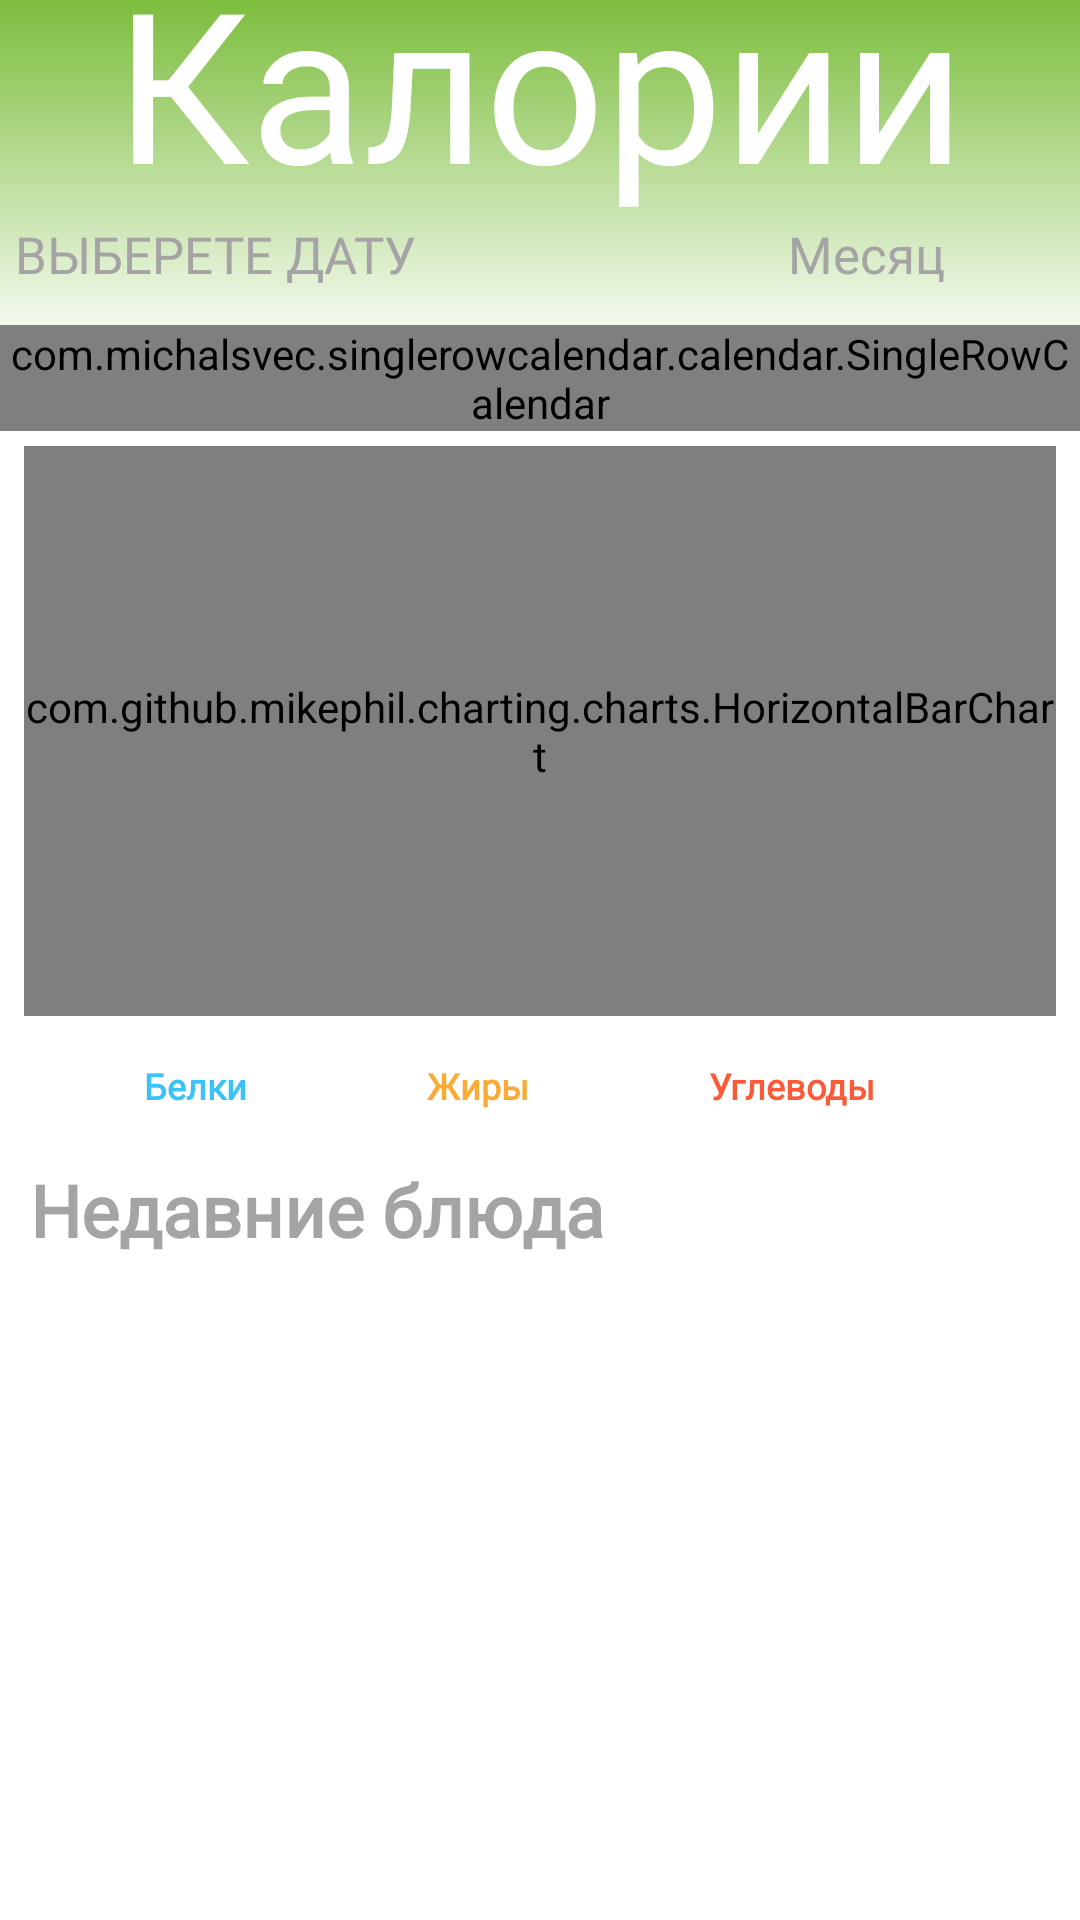

Reconstruct the res/layout file that produces this screen, plus the resources it refers to.
<!-- AndroidManifest.xml: application theme Theme.MovieRetrofit -->
<!-- res/layout/fragment_home.xml -->
<?xml version="1.0" encoding="utf-8"?>
<androidx.constraintlayout.widget.ConstraintLayout xmlns:android="http://schemas.android.com/apk/res/android"
    xmlns:app="http://schemas.android.com/apk/res-auto"
    xmlns:tools="http://schemas.android.com/tools"
    android:layout_width="match_parent"
    android:layout_height="match_parent"
    android:background="@color/white"
    tools:context=".fragments.ui.HomeFragment">

    <View
        android:id="@+id/bg_gradient"
        android:layout_width="wrap_content"
        android:layout_height="120dp"
        android:background="@drawable/gradient_bg"
        app:layout_constraintEnd_toEndOf="parent"
        app:layout_constraintStart_toStartOf="parent"
        app:layout_constraintTop_toTopOf="parent" />

    <TextView
        android:id="@+id/tv_calories"
        android:layout_width="match_parent"
        android:layout_height="wrap_content"
        android:layout_marginTop="-20dp"
        android:fontFamily="@font/main_font"
        android:gravity="center"
        android:text="@string/calories"
        android:textColor="@color/white"
        android:textSize="70sp"
        app:layout_constraintEnd_toEndOf="parent"
        app:layout_constraintStart_toStartOf="parent"
        app:layout_constraintTop_toTopOf="parent"
        tools:ignore="TextContrastCheck" />


    <com.michalsvec.singlerowcalendar.calendar.SingleRowCalendar
        android:id="@+id/main_single_row_calendar"
        android:layout_width="0dp"
        android:layout_height="wrap_content"
        android:layout_marginTop="5dp"
        app:deselection="false"
        app:layout_constraintEnd_toEndOf="parent"
        app:layout_constraintStart_toStartOf="parent"
        app:layout_constraintTop_toBottomOf="@+id/btnLeft"
        app:longPress="false"
        app:multiSelection="false">

    </com.michalsvec.singlerowcalendar.calendar.SingleRowCalendar>

    <Button
        android:id="@+id/btnLeft"
        android:layout_width="30dp"
        android:layout_height="30dp"
        android:layout_marginEnd="5dp"
        android:background="@drawable/ic_arrow_left_24dp"
        android:gravity="center"
        app:layout_constraintEnd_toStartOf="@+id/tvMonth"
        app:layout_constraintTop_toTopOf="@+id/tvDate" />

    <Button
        android:id="@+id/btnRight"
        android:layout_width="30dp"
        android:layout_height="30dp"
        android:layout_marginEnd="10dp"
        android:background="@drawable/ic_arrow_right_24dp"
        app:layout_constraintEnd_toEndOf="parent"
        app:layout_constraintTop_toTopOf="@+id/tvMonth" />

    <TextView
        android:id="@+id/tvDate"
        android:layout_width="wrap_content"
        android:layout_height="wrap_content"
        android:layout_marginStart="5dp"
        android:fontFamily="@font/main_font"
        android:gravity="start"
        android:text="ВЫБЕРЕТЕ ДАТУ"
        android:textColor="@color/gray"
        android:textSize="17sp"
        app:layout_constraintStart_toStartOf="parent"
        app:layout_constraintTop_toBottomOf="@+id/tv_calories"
        tools:ignore="TextContrastCheck" />

    <TextView
        android:id="@+id/tvMonth"
        android:layout_width="wrap_content"
        android:layout_height="wrap_content"
        android:layout_marginEnd="5dp"
        android:fontFamily="@font/main_font"
        android:gravity="center"
        android:text="Месяц"
        android:textColor="@color/gray"
        android:textSize="17sp"
        app:layout_constraintEnd_toStartOf="@+id/btnRight"
        app:layout_constraintTop_toTopOf="@+id/btnLeft"
        tools:ignore="TextContrastCheck" />

    <LinearLayout
        android:id="@+id/layout_current_statistic"
        android:layout_width="match_parent"
        android:layout_height="wrap_content"
        android:layout_marginStart="8dp"
        android:layout_marginEnd="8dp"
        android:background="@color/white"
        android:orientation="horizontal"
        app:layout_constraintEnd_toEndOf="parent"
        app:layout_constraintStart_toStartOf="parent"
        app:layout_constraintTop_toBottomOf="@+id/layout">

        <TextView
            android:id="@+id/tv_protein"
            android:layout_width="wrap_content"
            android:layout_height="wrap_content"
            android:layout_marginStart="40dp"
            android:layout_marginTop="10dp"
            android:layout_marginBottom="7dp"
            android:layout_weight="1"
            android:fontFamily="@font/main_font"
            android:text="@string/protein"
            android:textColor="@color/protein"
            android:textSize="@dimen/nutrients_text_size"
            android:textStyle="bold" />

        <TextView
            android:id="@+id/tv_fat"
            android:layout_width="wrap_content"
            android:layout_height="wrap_content"
            android:layout_marginTop="10dp"
            android:layout_marginBottom="7dp"
            android:layout_weight="1"
            android:fontFamily="@font/main_font"
            android:text="@string/fat"
            android:textColor="@color/fat"
            android:textSize="@dimen/nutrients_text_size"
            android:textStyle="bold"
            tools:ignore="TextContrastCheck" />

        <TextView
            android:id="@+id/tv_carbs"
            android:layout_width="wrap_content"
            android:layout_height="wrap_content"
            android:layout_marginTop="10dp"
            android:layout_marginBottom="7dp"
            android:layout_weight="1"
            android:fontFamily="@font/main_font"
            android:text="@string/carb"
            android:textColor="@color/carb"
            android:textSize="@dimen/nutrients_text_size"
            android:textStyle="bold"
            tools:ignore="TextContrastCheck" />

    </LinearLayout>

    <androidx.constraintlayout.widget.ConstraintLayout
        android:id="@+id/layout"
        android:layout_width="match_parent"
        android:layout_height="200dp"
        android:gravity="center"
        android:orientation="horizontal"
        app:layout_constraintEnd_toEndOf="parent"
        app:layout_constraintHorizontal_bias="1.0"
        app:layout_constraintStart_toStartOf="parent"
        app:layout_constraintTop_toBottomOf="@id/main_single_row_calendar">

        <com.github.mikephil.charting.charts.HorizontalBarChart
            android:id="@+id/barChart"
            android:layout_width="match_parent"
            android:layout_height="190dp"
            android:layout_marginStart="8dp"
            android:layout_marginEnd="8dp"
            android:background="@color/white"
            app:layout_constraintBottom_toBottomOf="parent"
            app:layout_constraintEnd_toEndOf="parent"
            app:layout_constraintStart_toStartOf="parent"
            app:layout_constraintTop_toTopOf="parent" />

    </androidx.constraintlayout.widget.ConstraintLayout>

    <TextView
        android:id="@+id/tv_recent"
        android:layout_width="wrap_content"
        android:layout_height="wrap_content"
        android:layout_marginStart="10dp"
        android:layout_marginTop="10dp"
        android:fontFamily="@font/main_font"
        android:text="@string/recent"
        android:textColor="@color/gray"
        android:textSize="24sp"
        android:textStyle="bold"
        app:layout_constraintStart_toStartOf="parent"
        app:layout_constraintTop_toBottomOf="@+id/layout_current_statistic"
        tools:ignore="TextContrastCheck" />

    <ScrollView
        android:layout_width="match_parent"
        android:layout_height="wrap_content"
        android:orientation="horizontal"
        app:layout_constraintBottom_toBottomOf="parent"
        app:layout_constraintEnd_toEndOf="parent"
        app:layout_constraintStart_toStartOf="parent"
        app:layout_constraintTop_toBottomOf="@+id/tv_recent">

        <androidx.recyclerview.widget.RecyclerView
            android:id="@+id/last_foods_recycler_view"
            android:layout_width="match_parent"
            android:layout_height="wrap_content" />

    </ScrollView>


</androidx.constraintlayout.widget.ConstraintLayout>
<!-- resources referenced by this layout -->
<resources>
  <color name="carb">#FA5A37</color>
  <color name="fat">#FAAB37</color>
  <color name="gray">#A4A4A4</color>
  <color name="protein">#3CC2F7</color>
  <color name="white">#FFFFFFFF</color>
  <dimen name="nutrients_text_size">12sp</dimen>
  <!-- drawable gradient_bg (drawable) -->
  <?xml version="1.0" encoding="utf-8"?>
  <shape xmlns:android="http://schemas.android.com/apk/res/android"
      android:shape="rectangle">
      <gradient
          android:angle="90"
          android:endColor="@color/green"
          android:startColor="@color/white"
          android:type="linear" />
  </shape>
  <string name="calories">Калории</string>
  <string name="carb">Углеводы</string>
  <string name="fat">Жиры</string>
  <string name="protein">Белки</string>
  <string name="recent">Недавние блюда</string>
  <style name="Theme.MovieRetrofit" parent="Theme.AppCompat.DayNight.NoActionBar">
          
          <item name="colorPrimary">@color/purple_500</item>
          <item name="colorPrimaryVariant">@color/white</item>
          <item name="colorOnPrimary">@color/green</item>
          
          <item name="colorSecondary">@color/green</item>
          <item name="colorSecondaryVariant">@color/green</item>
          <item name="colorOnSecondary">@color/black</item>
          
          <item name="android:statusBarColor">#BF7CBD3D</item>
          
  
          <item name="aimybox_assistantButtonTheme">@style/CustomAssistantButtonTheme</item>
          <item name="aimybox_recognitionTheme">@style/CustomRecognitionWidgetTheme</item>
          <item name="aimybox_responseTheme">@style/CustomResponseWidgetTheme</item>
          <item name="aimybox_imageReplyTheme">@style/CustomImageReplyWidgetTheme</item>
          <item name="aimybox_buttonReplyTheme">@style/CustomButtonReplyWidgetTheme</item>
  
      </style>
  <color name="green">#7CBD3D</color>
  <color name="purple_500">#FF6200EE</color>
  <color name="black">#FF000000</color>
  <style name="CustomAssistantButtonTheme" parent="DefaultAssistantTheme.AssistantButton">
          
          <item name="aimybox_buttonExpandedColor">@color/green</item>
          <item name="aimybox_buttonCollapsedColor">@color/green</item>
          <item name="aimybox_buttonExpandedIconTint">@color/white</item>
          <item name="aimybox_buttonGravity">bottom</item>
          <item name="aimybox_buttonMarginBottom">25dp</item>
          <item name="aimybox_buttonMarginStart">172dp</item>
          <item name="android:visibility">gone</item>
          <item name="aimybox_backgroundColor">@color/green</item>
      </style>
  <style name="CustomRecognitionWidgetTheme" parent="DefaultAssistantTheme.Widget.Recognition" />
  <style name="CustomResponseWidgetTheme" parent="DefaultAssistantTheme.Widget.Response" />
  <style name="CustomImageReplyWidgetTheme" parent="DefaultAssistantTheme.Widget.ImageReply" />
  <style name="CustomButtonReplyWidgetTheme" parent="DefaultAssistantTheme.Widget.ButtonReply" />
</resources>
